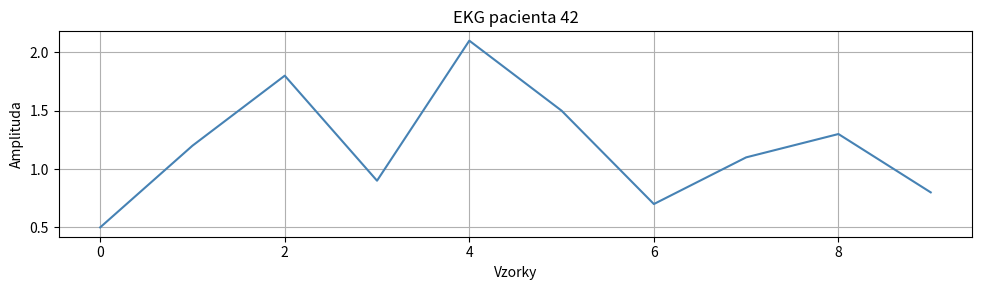
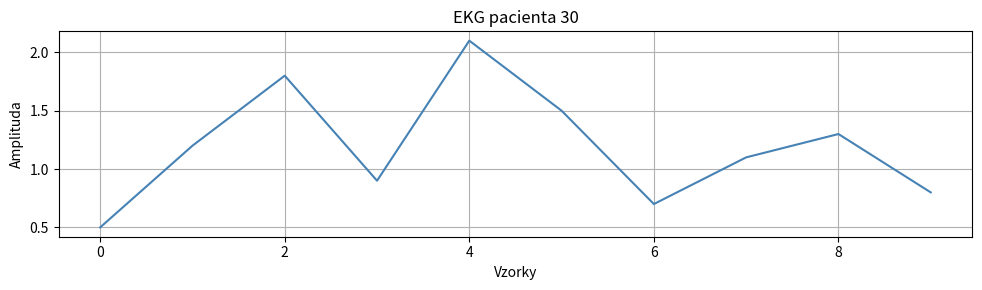

Recreate these plots in Python, in order.
# Rodičovská třída Signal - do ní napisu to společné
import numpy as np
import matplotlib.pyplot as plt


class Signal:
    def __init__(self, name, values):
        self.name = name
        self.values = np.array(values, dtype=float)

    def mean_value(self):
        return np.mean(self.values)

    def min_value(self):
        return np.min(self.values)

    def max_value(self):
        return np.max(self.values)

    def count_above(self, threshold):          # definovala jsem metodu count_above
        count = 0
        for i in self.values:        # ta metoda (count_above) přistupuje k datům přes self
            if i > threshold:
                count += 1
        return (f"Počet hodnot nad {threshold}: {count}")

    def plot(self):
        plt.figure(figsize=(10, 3))
        plt.plot(self.values, color="steelblue")
        plt.title(self.name)
        plt.xlabel("Vzorky")
        plt.ylabel("Amplituda")
        plt.grid(True)
        plt.tight_layout()
        plt.show()

# a pak vytvorim odvozene tridy (odvozená třída má všechny vlastnosti rodicovske tridy + jeste neco navic svojeho, co jsme k tomu připsali
#     print(count_above(5))
class ECGSignal(Signal):                              # ← závorka = dědíme od Signal
    def __init__(self, name, values, sampling_rate, lead="II"):
        super().__init__(name, values)                # ← zavolá __init__ rodiče  (protoze puvodni rodicovksy init se prepsal, jelikoz jsem zavolala novy init o radek vys)
        self.sampling_rate = sampling_rate
        self.lead = lead

    def duration_seconds(self):
        return len(self.values) / self.sampling_rate

    def __str__(self):
        return (
            f"[{self.name}] svod={self.lead}, "
            f"vzorkování={self.sampling_rate} Hz, "
            f"délka={self.duration_seconds():.2f} s, "
            f"průměr={self.mean_value():.2f}"
        )


ekg = ECGSignal(
    "EKG pacienta 42",
    [0.5, 1.2, 1.8, 0.9, 2.1, 1.5, 0.7, 1.1, 1.3, 0.8],
    sampling_rate=500,
    lead="I",
)

# Metody zděděné ze Signal – ECGSignal je nikde nedefinuje, přesto fungují:
print(ekg.mean_value())    # 1.19
print(ekg.max_value())     # 2.1
ekg.plot()                 # vykreslí graf

# Vlastní metody ECGSignal:
print(f"Délka záznamu: {ekg.duration_seconds():.3f} s")
print(f"Svod: {ekg.lead}")

# __str__ je definovaná v ECGSignal, takže print používá tuhle verzi:
print(ekg)
# [EKG pacienta 42] svod=I, vzorkování=500 Hz, délka=0.02 s, průměr=1.19
# Všimni si: mean_value(), max_value(), plot() nikde v ECGSignal nejsou napsané — pocházejí ze Signal a fungují automaticky.

print(ekg.count_above(1))

class RespirationSignal(Signal):
    def __init__(self, name, values, breathing_rate):
        super().__init__(name, values)                # ← zavolá __init__ rodiče  (protoze puvodni rodicovksy init se prepsal, jelikoz jsem zavolala novy init o radek vys)
        self.breathing_rate = breathing_rate

respiration_signal = RespirationSignal("EKG pacienta 30",     # vytvořila jsem objekt respiration_signal
    [0.5, 1.2, 1.8, 0.9, 2.1, 1.5, 0.7, 1.1, 1.3, 0.8],
    breathing_rate=100,
    )
print(respiration_signal.breathing_rate)
print(respiration_signal.plot())
# TŘÍDA :    RespirationSignal
# ATRIBUT :  breathing_rate            - atributy se pisou bez zavorky
# METODA:    plot()                    - metody se pisou se zavorkou
# OBJEKT:    respiration_signal
